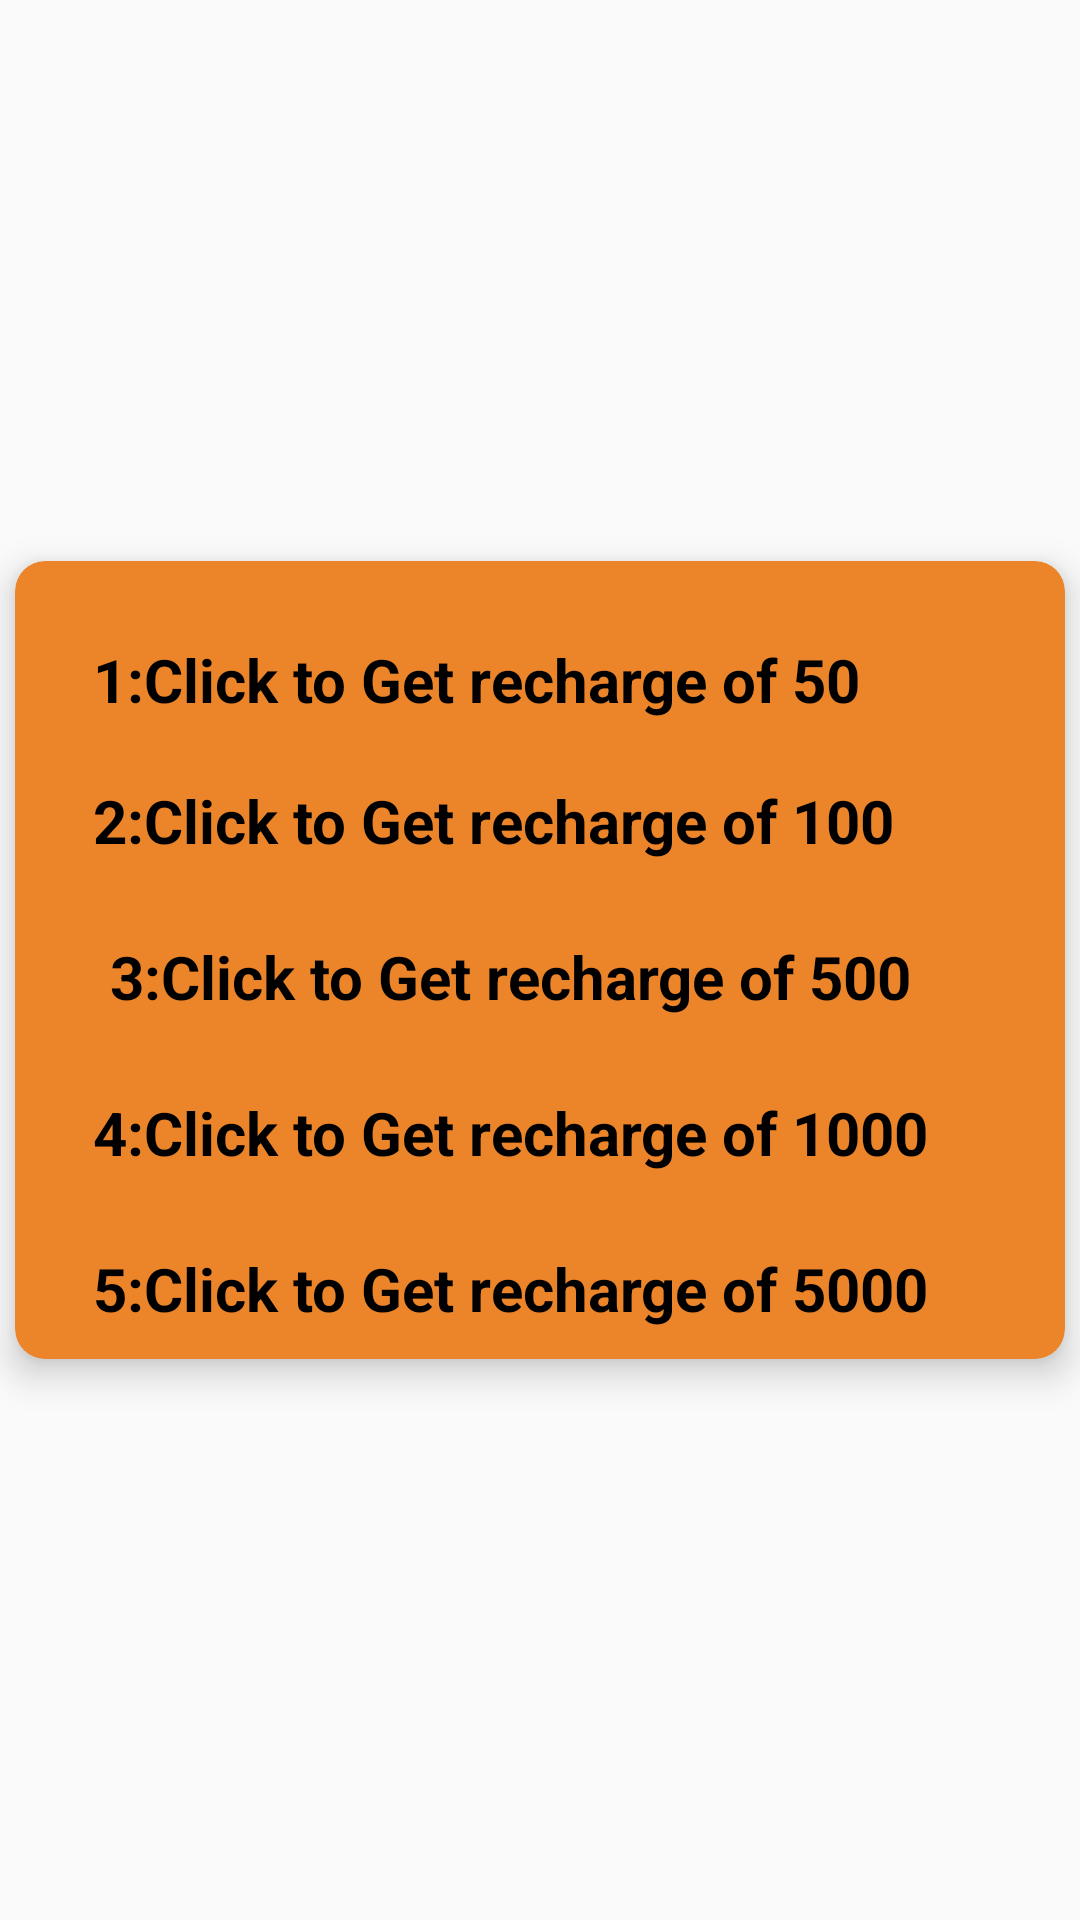

The Android layout XML behind this screen, and the referenced resources:
<!-- AndroidManifest.xml: application theme Theme.SmartWallet -->
<!-- res/layout/recharge_layout.xml -->
<?xml version="1.0" encoding="utf-8"?>
<androidx.constraintlayout.widget.ConstraintLayout
    xmlns:android="http://schemas.android.com/apk/res/android"
    xmlns:app="http://schemas.android.com/apk/res-auto"
    xmlns:tools="http://schemas.android.com/tools"
    android:layout_width="wrap_content"
    android:layout_gravity="center"
    android:layout_height="wrap_content">

    <androidx.cardview.widget.CardView
        android:layout_width="match_parent"
        android:layout_height="wrap_content"
        android:layout_margin="5dp"
        android:layout_marginStart="5dp"
        android:layout_marginEnd="5dp"
        android:layout_marginBottom="333dp"
        app:cardBackgroundColor="#EC852A"
        app:cardCornerRadius="10dp"
        app:cardElevation="7dp"
        app:cardUseCompatPadding="false"
        app:layout_constraintBottom_toBottomOf="parent"
        app:layout_constraintEnd_toEndOf="parent"
        app:layout_constraintStart_toStartOf="parent"
        app:layout_constraintTop_toTopOf="parent">


        <androidx.constraintlayout.widget.ConstraintLayout
            android:layout_width="wrap_content"
            android:layout_height="wrap_content">

            <TextView
                android:id="@+id/balance_50"
                android:layout_width="match_parent"
                android:layout_height="wrap_content"
                android:layout_marginStart="16dp"
                android:layout_marginTop="16dp"
                android:layout_marginEnd="16dp"
                android:padding="10dp"
                android:text="1:Click to Get recharge of 50"
                android:textColor="@color/black"
                android:textSize="20dp"
                android:textStyle="bold"
                android:onClick="recharge50"
                app:layout_constraintEnd_toEndOf="parent"
                app:layout_constraintHorizontal_bias="0.0"
                app:layout_constraintStart_toStartOf="parent"
                app:layout_constraintTop_toTopOf="parent" />

            <TextView
                android:id="@+id/balance_100"
                android:layout_width="match_parent"
                android:layout_height="wrap_content"
                android:layout_marginStart="16dp"
                android:layout_marginEnd="16dp"
                android:padding="10dp"
                android:text="2:Click to Get recharge of 100"
                android:textColor="@color/black"
                android:textSize="20dp"
                android:textStyle="bold"
                android:onClick="recharge100"
                app:layout_constraintEnd_toEndOf="parent"
                app:layout_constraintHorizontal_bias="0.0"
                app:layout_constraintStart_toStartOf="parent"
                app:layout_constraintTop_toBottomOf="@+id/balance_50" />

            <TextView
                android:id="@+id/balance_500"
                android:layout_width="match_parent"
                android:layout_height="wrap_content"
                android:layout_marginStart="16dp"
                android:layout_marginTop="5dp"
                android:layout_marginEnd="16dp"
                android:padding="10dp"
                android:text="3:Click to Get recharge of 500"
                android:textColor="@color/black"
                android:textSize="20dp"
                android:onClick="recharge500"
                android:textStyle="bold"
                app:layout_constraintEnd_toEndOf="parent"
                app:layout_constraintStart_toStartOf="parent"
                app:layout_constraintTop_toBottomOf="@+id/balance_100" />

            <TextView
                android:id="@+id/balance_1000"
                android:layout_width="match_parent"
                android:layout_height="wrap_content"
                android:layout_marginStart="16dp"
                android:layout_marginTop="5dp"
                android:layout_marginEnd="16dp"
                android:padding="10dp"
                android:text="4:Click to Get recharge of 1000"
                android:textColor="@color/black"
                android:textSize="20dp"
                android:textStyle="bold"
                android:onClick="recharge1000"
                app:layout_constraintEnd_toEndOf="parent"
                app:layout_constraintStart_toStartOf="parent"
                app:layout_constraintTop_toBottomOf="@+id/balance_500" />

            <TextView
                android:id="@+id/balance_5000"
                android:layout_width="match_parent"
                android:layout_height="wrap_content"
                android:layout_marginStart="16dp"
                android:layout_marginTop="5dp"
                android:layout_marginEnd="16dp"
                android:padding="10dp"
                android:text="5:Click to Get recharge of 5000"
                android:textColor="@color/black"
                android:textSize="20dp"
                android:onClick="recharge5000"
                android:textStyle="bold"
                app:layout_constraintEnd_toEndOf="parent"
                app:layout_constraintStart_toStartOf="parent"
                app:layout_constraintTop_toBottomOf="@+id/balance_1000" />


        </androidx.constraintlayout.widget.ConstraintLayout>


    </androidx.cardview.widget.CardView>


</androidx.constraintlayout.widget.ConstraintLayout>
<!-- resources referenced by this layout -->
<resources>
  <style name="Theme.SmartWallet" parent="Theme.AppCompat.DayNight.DarkActionBar">
          
          <item name="colorPrimary">@color/purple_500</item>
          <item name="colorPrimaryVariant">@color/purple_700</item>
          <item name="colorOnPrimary">@color/white</item>
          
          <item name="colorSecondary">@color/teal_200</item>
          <item name="colorSecondaryVariant">@color/teal_700</item>
          <item name="colorOnSecondary">@color/black</item>
          
          <item name="android:statusBarColor" tools:targetApi="l">?attr/colorPrimaryVariant</item>
          
      </style>
  <!-- not gathered from this repository: default colours our renderer supplied (Android Studio template values) -->
  <color name="purple_500">#FF6200EE</color>
  <color name="purple_700">#FF3700B3</color>
  <color name="teal_200">#FF03DAC5</color>
  <color name="teal_700">#FF018786</color>
  <color name="black">#FF000000</color>
  <color name="white">#FFFFFFFF</color>
</resources>
